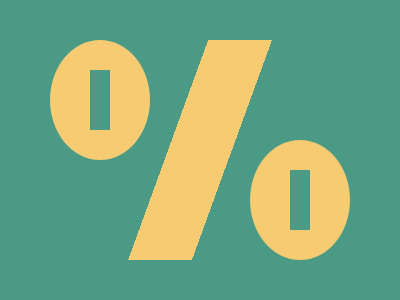

Recreate this image using only HTML and CSS.


<style>*{box-shadow:inset 0 7in,50vw 25vw;color:4A9A86;margin:30 40}&{background:linear-gradient(110deg,#0000 207q,#F7CB71 0 270.5q,#0000 0)0/70%55vw fixed space#4A9A86;margin:10%250 35%50;border-radius:50%;color:F7CB71}</style>
